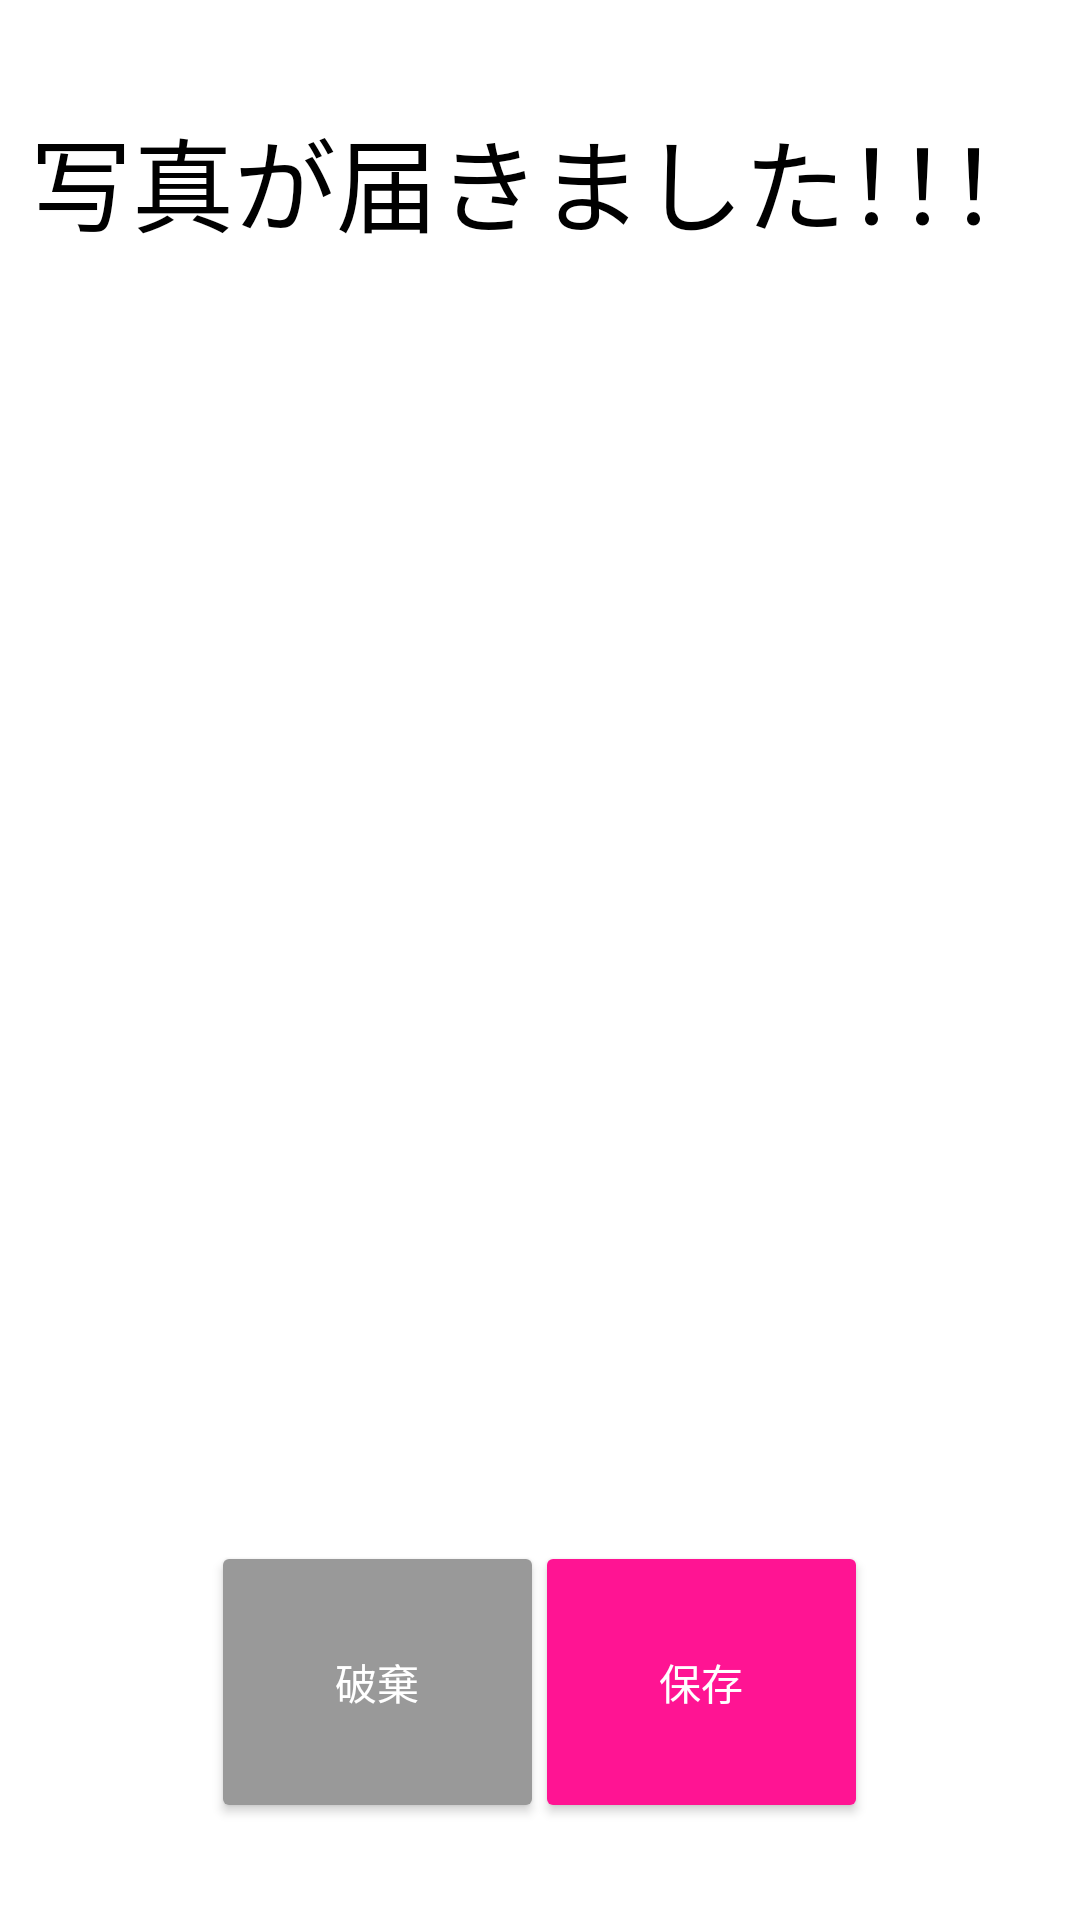

Android layout source for this screen:
<!-- AndroidManifest.xml: application theme Theme.Totte -->
<!-- res/layout/activity_save_picture.xml -->
<?xml version="1.0" encoding="utf-8"?>
<androidx.constraintlayout.widget.ConstraintLayout xmlns:android="http://schemas.android.com/apk/res/android"
    xmlns:app="http://schemas.android.com/apk/res-auto"
    xmlns:tools="http://schemas.android.com/tools"
    android:layout_width="match_parent"
    android:layout_height="match_parent"
    android:background="#FFFFFF"
    tools:context=".savePicture"
    android:id="@+id/layoutSave">

    <ImageView
        android:id="@+id/cameraImage"
        android:layout_width="241dp"
        android:layout_height="358dp"
        android:layout_gravity="center"
        app:layout_constraintBottom_toBottomOf="parent"
        app:layout_constraintEnd_toEndOf="parent"
        app:layout_constraintStart_toStartOf="parent"
        app:layout_constraintTop_toTopOf="parent"
        app:layout_constraintVertical_bias="0.426" />

    <Button
        android:id="@+id/btnDisposePicture"
        android:layout_width="111dp"
        android:layout_height="94dp"
        android:text="破棄"
        android:textColor="@android:color/white"
        app:layout_constraintBottom_toBottomOf="parent"
        app:layout_constraintEnd_toEndOf="parent"
        app:layout_constraintHorizontal_bias="0.283"
        app:layout_constraintStart_toStartOf="parent"
        app:layout_constraintTop_toBottomOf="@+id/cameraImage"
        app:layout_constraintVertical_bias="0.525"
        android:backgroundTint="#999999"/>

    <Button
        android:id="@+id/btnSavePicture"
        android:layout_width="111dp"
        android:layout_height="94dp"
        android:text="保存"
        android:textColor="@android:color/white"
        app:layout_constraintBottom_toBottomOf="parent"
        app:layout_constraintEnd_toEndOf="parent"
        app:layout_constraintHorizontal_bias="0.716"
        app:layout_constraintStart_toStartOf="parent"
        app:layout_constraintTop_toBottomOf="@+id/cameraImage"
        app:layout_constraintVertical_bias="0.525"
        android:backgroundTint="#FF1493"/>

    <TextView
        android:id="@+id/textView"
        android:layout_width="wrap_content"
        android:layout_height="wrap_content"
        android:text="写真が届きました！！！"
        android:textColor="@android:color/black"
        android:textSize="34sp"
        app:layout_constraintBottom_toTopOf="@+id/cameraImage"
        app:layout_constraintEnd_toEndOf="parent"
        app:layout_constraintStart_toStartOf="parent"
        app:layout_constraintTop_toTopOf="parent" />

</androidx.constraintlayout.widget.ConstraintLayout>
<!-- resources referenced by this layout -->
<resources>
  <style name="Theme.Totte" parent="Theme.MaterialComponents.DayNight.DarkActionBar">
          
          <item name="colorPrimary">@color/purple_500</item>
          <item name="colorPrimaryVariant">@color/purple_700</item>
          <item name="colorOnPrimary">@color/white</item>
          
          <item name="colorSecondary">@color/teal_200</item>
          <item name="colorSecondaryVariant">@color/teal_700</item>
          <item name="colorOnSecondary">@color/black</item>
          
          <item name="android:statusBarColor" tools:targetApi="l">?attr/colorPrimaryVariant</item>
          
  
          <item name="windowNoTitle">true</item>
          <item name="windowActionBar">false</item>
          <item name="android:windowFullscreen">true</item>
          <item name="android:windowContentOverlay">@null</item>
      </style>
  <!-- not gathered from this repository: default colours our renderer supplied (Android Studio template values) -->
  <color name="purple_500">#FF6200EE</color>
  <color name="purple_700">#FF3700B3</color>
  <color name="teal_200">#FF03DAC5</color>
  <color name="teal_700">#FF018786</color>
  <color name="black">#FF000000</color>
  <color name="white">#FFFFFFFF</color>
</resources>
